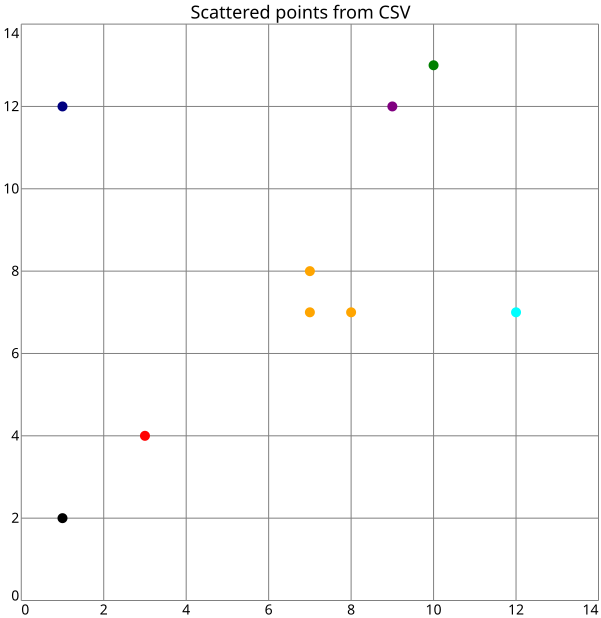

The table this chart was drawn from, first rows:
x, y, color
3, 4, red
1, 2
10, 13, green
12, 7, cyan
9, 12, purple
1, 12, navy
7, 8, orange
8, 7, orange
7, 7, orange
